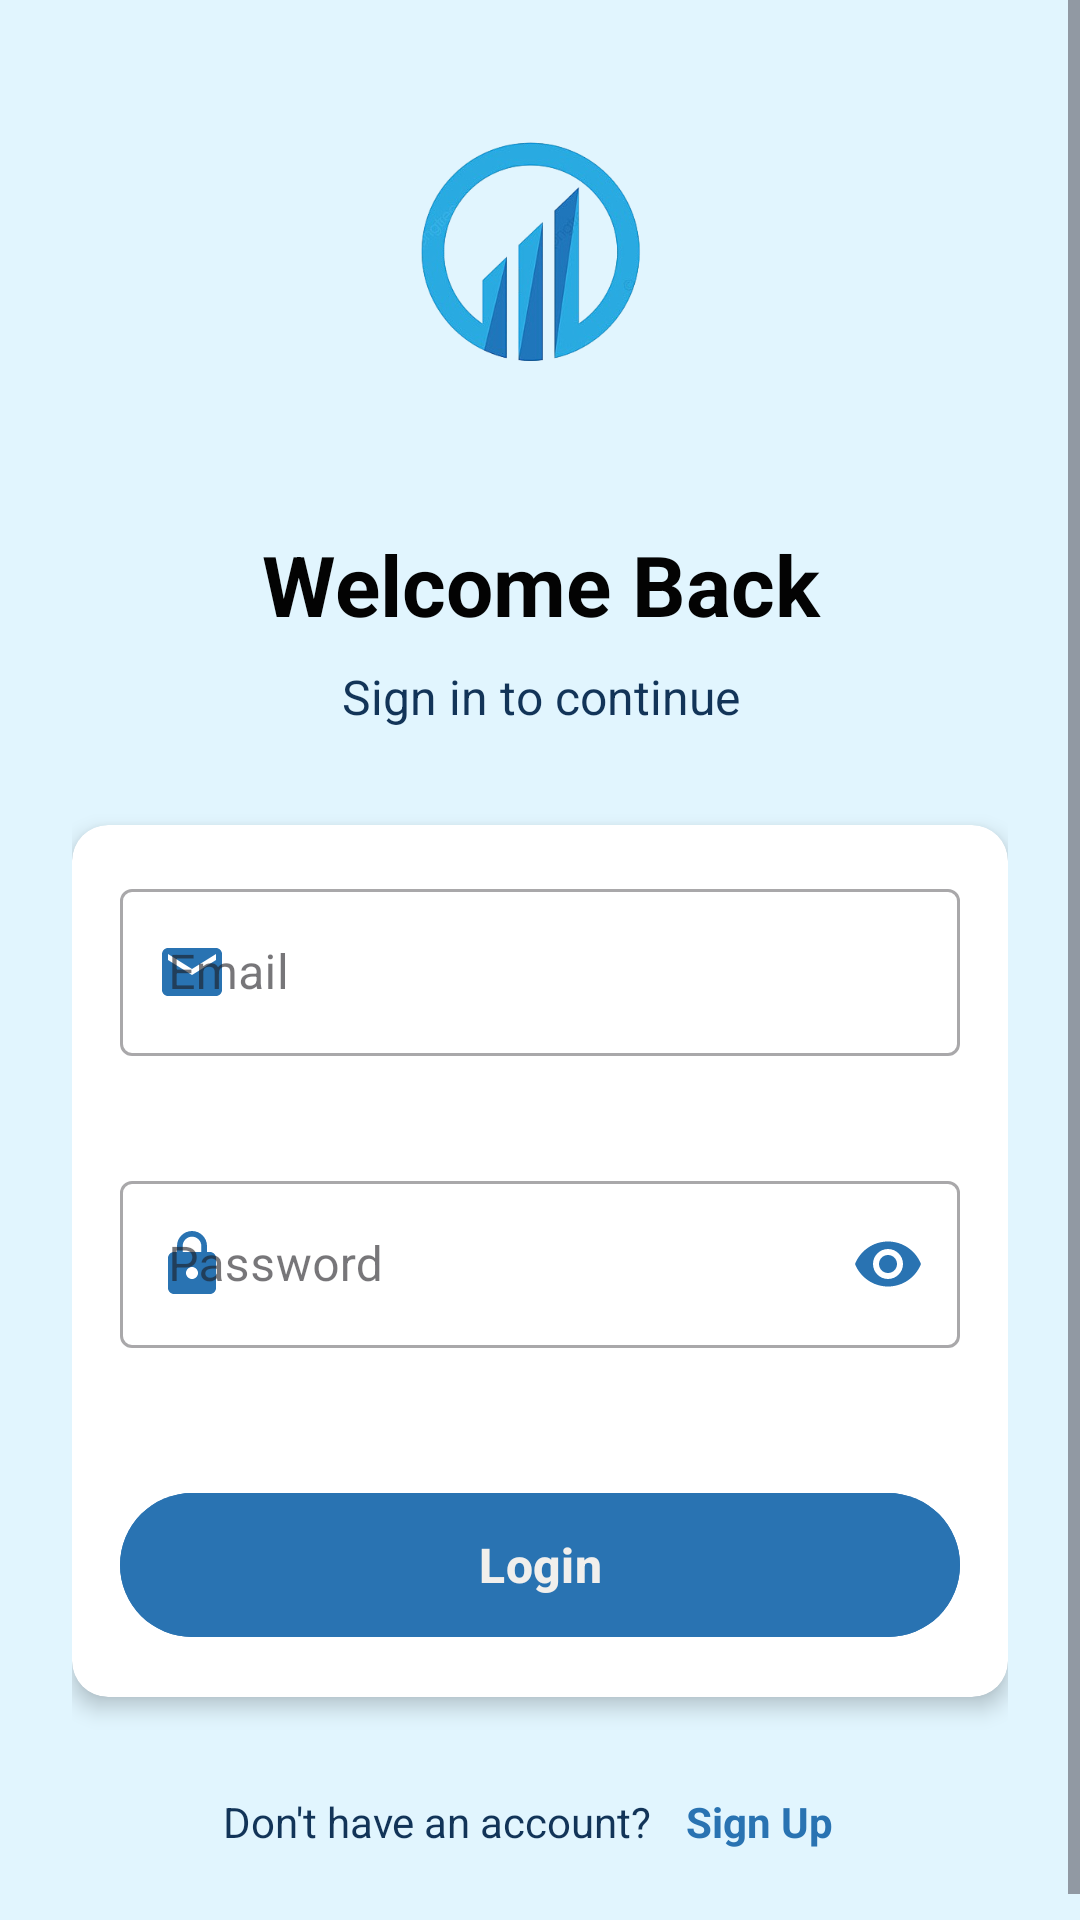

Produce the Android XML layout that renders to this screen, including the resource entries it uses.
<!-- AndroidManifest.xml: application theme Theme.SpendySense -->
<!-- res/layout/activity_login.xml -->
<?xml version="1.0" encoding="utf-8"?>
<RelativeLayout xmlns:android="http://schemas.android.com/apk/res/android"
    xmlns:app="http://schemas.android.com/apk/res-auto"
    android:layout_width="match_parent"
    android:layout_height="match_parent"
    android:background="@color/background_color">

    <ScrollView
        android:layout_width="match_parent"
        android:layout_height="match_parent"
        android:fillViewport="true">

        <LinearLayout
            android:layout_width="match_parent"
            android:layout_height="wrap_content"
            android:orientation="vertical"
            android:background="#e1f5fe"
            android:padding="24dp"
            android:gravity="center">

            
            <ImageView
                android:layout_width="120dp"
                android:layout_height="120dp"
                android:src="@drawable/spendysenselogo"
                android:layout_marginBottom="32dp"
                android:contentDescription="App Logo"/>

            
            <TextView
                android:layout_width="match_parent"
                android:layout_height="wrap_content"
                android:text="Welcome Back"
                android:textSize="28sp"
                android:textStyle="bold"
                android:textColor="@color/primary_text"
                android:gravity="center"
                android:layout_marginBottom="8dp"/>

            <TextView
                android:layout_width="match_parent"
                android:layout_height="wrap_content"
                android:text="Sign in to continue"
                android:textSize="16sp"
                android:textColor="@color/secondary_text"
                android:gravity="center"
                android:layout_marginBottom="32dp"/>

            
            <androidx.cardview.widget.CardView
                android:layout_width="match_parent"
                android:layout_height="wrap_content"
                app:cardCornerRadius="12dp"
                app:cardElevation="4dp"
                android:layout_marginBottom="24dp">

                <LinearLayout
                    android:layout_width="match_parent"
                    android:layout_height="wrap_content"
                    android:orientation="vertical"
                    android:padding="16dp">

                    
                    <com.google.android.material.textfield.TextInputLayout
                        android:id="@+id/emailLayout"
                        android:layout_width="match_parent"
                        android:layout_height="wrap_content"
                        android:layout_marginBottom="16dp"
                        app:startIconDrawable="@drawable/ic_email"
                        app:startIconTint="@color/mint_green"
                        app:errorEnabled="true"
                        style="@style/Widget.MaterialComponents.TextInputLayout.OutlinedBox">

                        <EditText
                            android:id="@+id/emailEditText"
                            android:layout_width="match_parent"
                            android:layout_height="wrap_content"
                            android:hint="Email"
                            android:inputType="textEmailAddress"
                            android:maxLines="1"/>
                    </com.google.android.material.textfield.TextInputLayout>

                    
                    <com.google.android.material.textfield.TextInputLayout
                        android:id="@+id/passwordLayout"
                        android:layout_width="match_parent"
                        android:layout_height="wrap_content"
                        android:layout_marginBottom="24dp"
                        app:startIconDrawable="@drawable/ic_lock"
                        app:startIconTint="@color/mint_green"
                        app:passwordToggleEnabled="true"
                        app:passwordToggleTint="@color/mint_green"
                        app:errorEnabled="true"
                        style="@style/Widget.MaterialComponents.TextInputLayout.OutlinedBox">

                        <EditText
                            android:id="@+id/passwordEditText"
                            android:layout_width="match_parent"
                            android:layout_height="wrap_content"
                            android:hint="Password"
                            android:inputType="textPassword"
                            android:maxLines="1"/>
                    </com.google.android.material.textfield.TextInputLayout>

                    
                    <com.google.android.material.button.MaterialButton
                        android:id="@+id/loginButton"
                        android:layout_width="match_parent"
                        android:layout_height="56dp"
                        android:text="Login"
                        android:textColor="@color/white"
                        android:textSize="16sp"
                        android:textStyle="bold"
                        app:cornerRadius="28dp"
                        android:backgroundTint="@color/mint_green"/>
                </LinearLayout>
            </androidx.cardview.widget.CardView>

            
            <LinearLayout
                android:layout_width="wrap_content"
                android:layout_height="wrap_content"
                android:orientation="horizontal"
                android:gravity="center">

                <TextView
                    android:layout_width="wrap_content"
                    android:layout_height="wrap_content"
                    android:text="Don't have an account? "
                    android:textColor="@color/secondary_text"/>

                <TextView
                    android:id="@+id/signUpTextView"
                    android:layout_width="wrap_content"
                    android:layout_height="wrap_content"
                    android:text="Sign Up"
                    android:textColor="@color/mint_green"
                    android:textStyle="bold"
                    android:padding="8dp"/>
            </LinearLayout>
        </LinearLayout>
    </ScrollView>
</RelativeLayout>
<!-- resources referenced by this layout -->
<resources>
  <color name="background_color">@color/soft_yellow</color>
  <color name="mint_green">#2973B2</color>
  <color name="primary_text">#030303</color>
  <color name="secondary_text">#123458</color>
  <color name="white">#F1EFEC</color>
  <!-- drawable ic_email (drawable) -->
  <vector xmlns:android="http://schemas.android.com/apk/res/android"
      android:width="24dp"
      android:height="24dp"
      android:viewportWidth="24"
      android:viewportHeight="24"
      android:tint="@color/mint_green">
      <path
          android:fillColor="@android:color/white"
          android:pathData="M20,4L4,4c-1.1,0 -1.99,0.9 -1.99,2L2,18c0,1.1 0.9,2 2,2h16c1.1,0 2,-0.9 2,-2L22,6c0,-1.1 -0.9,-2 -2,-2zM20,8l-8,5 -8,-5L4,6l8,5 8,-5v2z"/>
  </vector>
  <!-- drawable ic_lock (drawable) -->
  <vector xmlns:android="http://schemas.android.com/apk/res/android"
      android:width="24dp"
      android:height="24dp"
      android:viewportWidth="24"
      android:viewportHeight="24"
      android:tint="@color/mint_green">
      <path
          android:fillColor="@android:color/white"
          android:pathData="M18,8h-1L17,6c0,-2.76 -2.24,-5 -5,-5S7,3.24 7,6v2L6,8c-1.1,0 -2,0.9 -2,2v10c0,1.1 0.9,2 2,2h12c1.1,0 2,-0.9 2,-2L20,10c0,-1.1 -0.9,-2 -2,-2zM12,17c-1.1,0 -2,-0.9 -2,-2s0.9,-2 2,-2 2,0.9 2,2 -0.9,2 -2,2zM15.1,8L8.9,8L8.9,6c0,-1.71 1.39,-3.1 3.1,-3.1 1.71,0 3.1,1.39 3.1,3.1v2z"/>
  </vector>
  <!-- drawable spendysenselogo: png bitmap (drawable, 78020 bytes) -->
  <style name="Theme.SpendySense" parent="Base.Theme.SpendySense" />
  <color name="soft_yellow">#F1EFEC</color>
  <style name="Base.Theme.SpendySense" parent="Theme.Material3.DayNight.NoActionBar">
          
          
      </style>
</resources>
